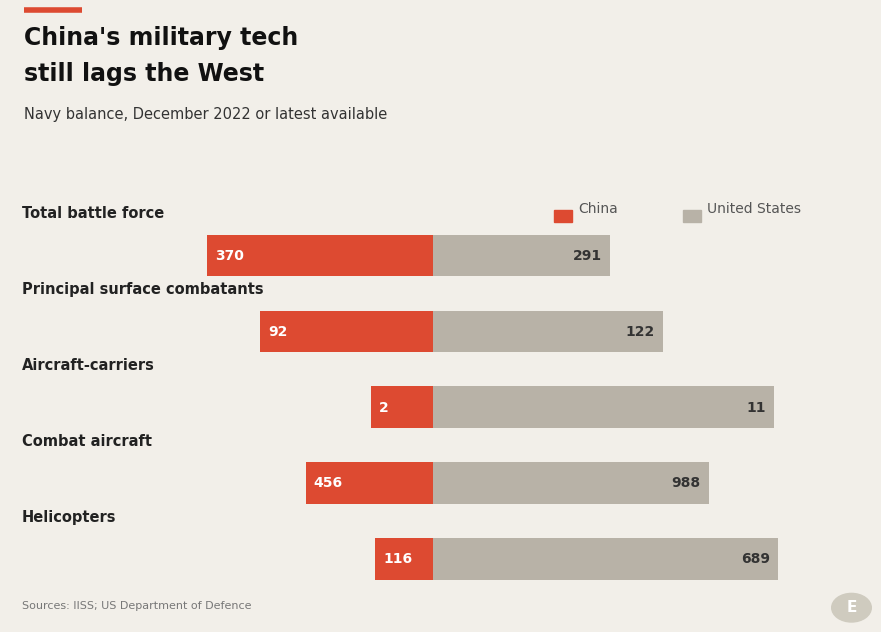

Source code (Python):
"""Economist-style opposing (back-to-back) horizontal bar chart.
Recreates: "China's military tech still lags the West"
"""
import matplotlib.pyplot as plt
import numpy as np

plt.rcParams["font.family"] = "Verdana"

# ── Colors ────────────────────────────────────────────────────────────────────
CHINA_COLOR = "#DD4A31"   # red-orange
US_COLOR    = "#B8B2A7"   # warm grey
BG_COLOR    = "#F2EFE9"   # off-white paper background

# ── Data ──────────────────────────────────────────────────────────────────────
categories = [
    "Total battle force",
    "Principal surface combatants",
    "Aircraft-carriers",
    "Combat aircraft",
    "Helicopters",
]
china = [370, 92, 2, 456, 116]
us    = [291, 122, 11, 988, 689]

# ── Figure ────────────────────────────────────────────────────────────────────
fig, ax = plt.subplots(figsize=(9, 6.5))
fig.patch.set_facecolor(BG_COLOR)
ax.set_facecolor(BG_COLOR)

n = len(categories)
y = np.arange(n)[::-1]  # top-to-bottom order
bar_h = 0.55

# Normalize each row's bars against a shared per-row max so both bars fill
# the plot width proportionally (values on each side are independent scales,
# mirroring the reference chart's per-row bar sizing).
totals = [c+u for c, u in zip(china, us)]

china_frac = [c / t for c, t in zip(china, totals)]
us_frac    = [u / t for u, t in zip(us, totals)]

for yi, cf, uf, cval, uval in zip(y, china_frac, us_frac, china, us):
    # China bar grows leftward from center (x=0)
    ax.barh(yi, -cf, height=bar_h, left=0, color=CHINA_COLOR, zorder=3)
    # US bar grows rightward from center (x=0)
    ax.barh(yi, uf, height=bar_h, left=0, color=US_COLOR, zorder=3)

    # Value labels
    ax.text(-cf + 0.02, yi, str(cval), ha="left", va="center",
             fontsize=10, color="white", fontweight="bold", zorder=4)
    ax.text(uf - 0.02, yi, str(uval), ha="right", va="center",
             fontsize=10, color="#333333", fontweight="bold", zorder=4)

# ── Category labels above each row pair ─────────────────────────────────────
for yi, cat in zip(y, categories):
    ax.text(-1.02, yi + bar_h / 2 + 0.18, cat, ha="left", va="bottom",
             fontsize=10.5, color="#222222", fontweight="bold")

# ── Legend, inline on the first category row (as in reference) ─────────────
first_y = y[0] + bar_h / 2 + 0.18
ax.add_patch(plt.Rectangle((0.30, first_y - 0.01), 0.045, 0.16,
                            clip_on=False, color=CHINA_COLOR))
ax.text(0.36, first_y + 0.07, "China", ha="left", va="bottom",
        fontsize=10, color="#555555")
ax.add_patch(plt.Rectangle((0.62, first_y - 0.01), 0.045, 0.16,
                            clip_on=False, color=US_COLOR))
ax.text(0.68, first_y + 0.07, "United States", ha="left", va="bottom",
        fontsize=10, color="#555555")

# ── Axis limits / cleanup ────────────────────────────────────────────────────
ax.set_xlim(-1.05, 1.05)
ax.set_ylim(-0.6, n - 0.2)
ax.axis("off")

# ── Source note (bottom, in data coords) ─────────────────────────────────────
ax.text(-1.02, -0.55, "Sources: IISS; US Department of Defence",
        fontsize=8, color="#777777", va="top")

plt.subplots_adjust(top=0.68, bottom=0.05, left=0.03, right=0.97)

# ── Header block: red rule, titles, subtitle, legend (figure coords) ────────
fig.lines.append(plt.Line2D([0.045, 0.11], [0.965, 0.965], color=CHINA_COLOR,
                             linewidth=4, solid_capstyle="butt", transform=fig.transFigure))

fig.text(0.045, 0.94, "China's military tech", fontsize=17, fontweight="bold",
          color="#111111", ha="left", va="top")
fig.text(0.045, 0.885, "still lags the West", fontsize=17, fontweight="bold",
          color="#111111", ha="left", va="top")

fig.text(0.045, 0.815, "Navy balance, December 2022 or latest available",
          fontsize=10.5, color="#333333", ha="left", va="top")

# ── "E" logo circle, bottom-right (as in reference) ─────────────────────────
logo = plt.Circle((0.965, 0.045), 0.022, transform=fig.transFigure,
                   color="#CFCBBF", clip_on=False)
fig.add_artist(logo)
fig.text(0.965, 0.045, "E", fontsize=11, color="white", fontweight="bold",
          ha="center", va="center")

plt.show()
